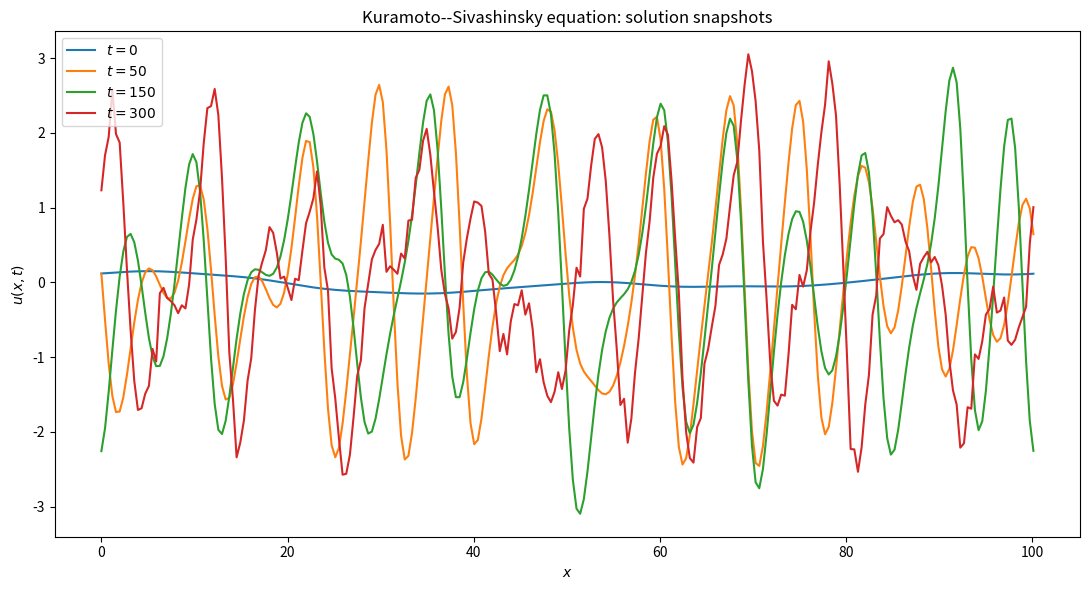
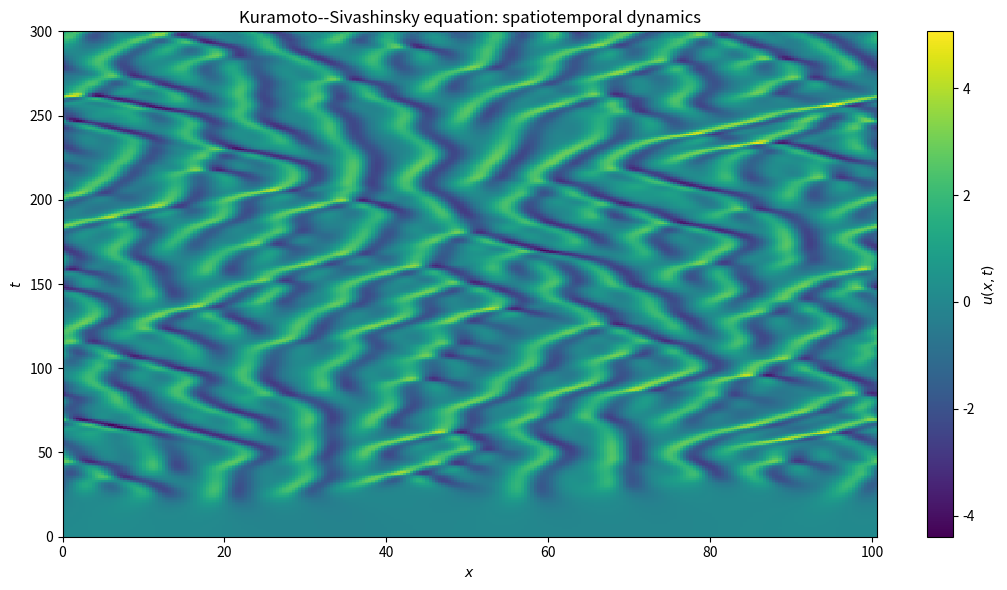
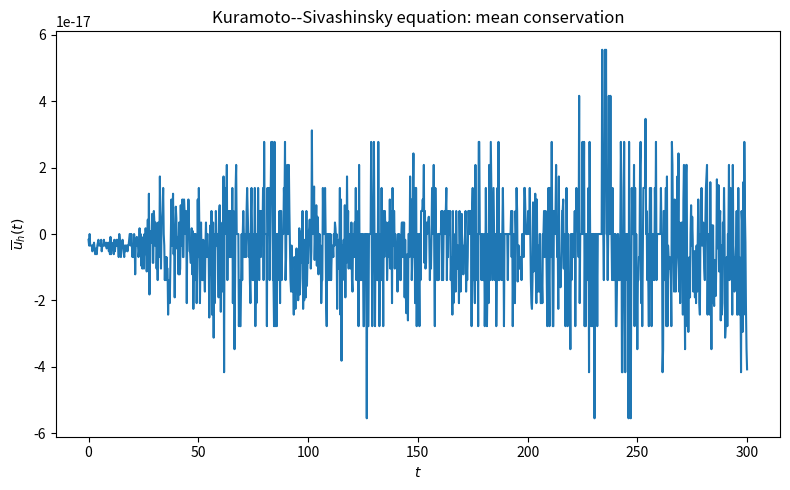
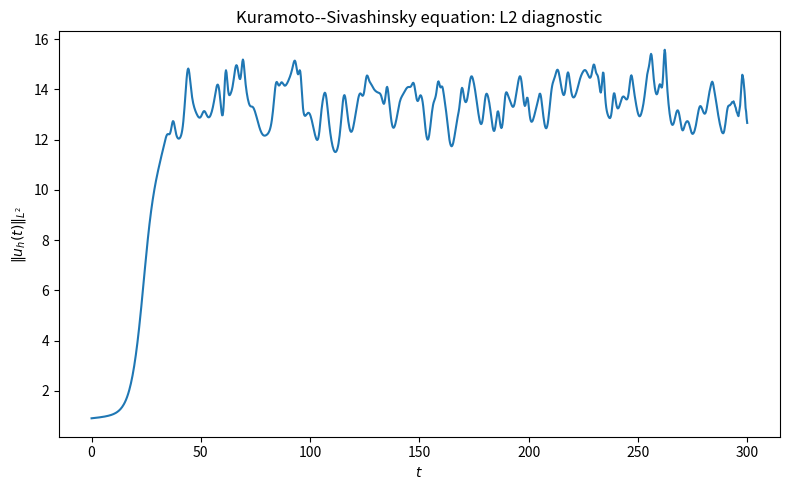

These figures' Python source, in order:
#!/usr/bin/env python3
# -*- coding: utf-8 -*-
"""
Kuramoto--Sivashinsky equation on a one-dimensional periodic domain.

Equation
--------
    u_t + u u_x + u_xx + u_xxxx = 0,
    x in [0,L),   t in [0,T],

with periodic boundary conditions.

Equivalently,

    u_t = -u u_x - u_xx - u_xxxx.

Numerical method
----------------
A Fourier pseudo-spectral discretization is used in space.

The linear operator

    L(k) = k^2 - k^4

is treated implicitly, while the quadratic nonlinearity

    N(u) = -u u_x

is treated explicitly.  Thus,

    (1 - dt L(k)) u_hat^{n+1}
        = u_hat^n + dt N_hat(u^n).

This is a first-order semi-implicit Euler method.

The nonlinear term is evaluated in physical space and filtered with
the 2/3 de-aliasing rule before the Fourier update.

Diagnostics
-----------
The spatial mean is conserved by the periodic equation and is monitored
numerically.  The L2 norm is also tracked as a boundedness diagnostic;
unlike gradient-flow problems, it need not decay monotonically.

Outputs
-------
    5-KS_snapshots.png
    5-KS_spacetime.png
    5-KS_mean.png
    5-KS_l2.png
"""

from __future__ import annotations

import numpy as np
import matplotlib.pyplot as plt


# ============================================================
# Parameters
# ============================================================

N = 256
L = 32.0 * np.pi

DT = 0.25
T = 300.0

SEED = 4
SPACETIME_STRIDE = 4
SNAPSHOT_TIMES = (0.0, 50.0, 150.0, 300.0)


# ============================================================
# Spatial grid and Fourier wave numbers
# ============================================================

dx = L / N

x = np.linspace(0.0, L, N, endpoint=False)
k = 2.0 * np.pi * np.fft.fftfreq(N, d=dx)

linear_multiplier = k**2 - k**4

# 2/3 de-aliasing mask for the quadratic nonlinearity.
mode_numbers = np.fft.fftfreq(N) * N
DEALIAS_MASK = np.abs(mode_numbers) <= N / 3.0


# ============================================================
# Initial condition
# ============================================================

def initial_condition(
    x_grid: np.ndarray,
    seed: int = SEED,
) -> np.ndarray:
    """
    Smooth random periodic initial condition.

    The low Fourier modes are perturbed reproducibly with amplitudes
    decaying like m^{-2}.
    """
    rng = np.random.default_rng(seed)

    u0 = 0.2 * np.cos(2.0 * np.pi * x_grid / L)

    for m in range(1, 9):
        a = rng.standard_normal()
        b = rng.standard_normal()

        u0 += (
            0.15
            * (
                a * np.cos(2.0 * np.pi * m * x_grid / L)
                + b * np.sin(2.0 * np.pi * m * x_grid / L)
            )
            / m**2
        )

    return u0


# ============================================================
# Nonlinear term
# ============================================================

def nonlinear_hat(uhat: np.ndarray) -> np.ndarray:
    """
    Compute the nonlinear term in conservative form,

        N(u) = -1/2 (u^2)_x.

    For smooth solutions this is equivalent to -u u_x, but the
    conservative Fourier form preserves the zero Fourier mode exactly.

    The quadratic product is evaluated pseudo-spectrally and filtered
    with the 2/3 de-aliasing rule.
    """
    u = np.fft.ifft(uhat).real

    u2_hat = np.fft.fft(u**2)
    u2_hat *= DEALIAS_MASK

    nhat = -0.5j * k * u2_hat
    nhat[0] = 0.0

    return nhat


# ============================================================
# Diagnostics
# ============================================================

def discrete_mean(u: np.ndarray) -> float:
    """
    Discrete spatial mean.
    """
    return float(np.mean(u))


def discrete_l2(u: np.ndarray) -> float:
    """
    Discrete L2 norm

        ||u||_{L2,h}
        = sqrt(dx sum_j u_j^2).
    """
    return float(np.sqrt(dx * np.sum(u**2)))


# ============================================================
# One semi-implicit Euler step
# ============================================================

def time_step(uhat: np.ndarray) -> np.ndarray:
    """
    Advance one semi-implicit Euler step:

        (1 - dt L) u_hat^{n+1}
            = u_hat^n + dt N_hat(u^n),

    where

        L(k) = k^2 - k^4.
    """
    nhat = nonlinear_hat(uhat)

    denominator = 1.0 - DT * linear_multiplier

    if np.any(np.abs(denominator) < 1.0e-12):
        raise RuntimeError(
            "Semi-implicit denominator is too close to zero."
        )

    return (uhat + DT * nhat) / denominator


# ============================================================
# Time integration
# ============================================================

def solve_ks():
    """
    Integrate the Kuramoto--Sivashinsky equation from t=0 to t=T.
    """
    num_steps = int(round(T / DT))

    if not np.isclose(num_steps * DT, T):
        raise ValueError("T must be an integer multiple of DT.")

    snapshot_steps = {
        int(round(t / DT)): t for t in SNAPSHOT_TIMES
    }

    for step, t in snapshot_steps.items():
        if not np.isclose(step * DT, t):
            raise ValueError(
                f"Snapshot time {t} is not an integer multiple of DT."
            )

    u0 = initial_condition(x)
    uhat = np.fft.fft(u0)

    snapshots = {0: u0.copy()}

    space_time = [u0.copy()]
    time_values = [0.0]

    times = np.empty(num_steps + 1)
    means = np.empty(num_steps + 1)
    l2_values = np.empty(num_steps + 1)

    times[0] = 0.0
    means[0] = discrete_mean(u0)
    l2_values[0] = discrete_l2(u0)

    for n in range(1, num_steps + 1):
        uhat = time_step(uhat)

        if not np.all(np.isfinite(uhat)):
            raise FloatingPointError(
                f"Non-finite Fourier coefficients at step {n}."
            )

        u = np.fft.ifft(uhat).real
        t = n * DT

        times[n] = t
        means[n] = discrete_mean(u)
        l2_values[n] = discrete_l2(u)

        if n in snapshot_steps:
            snapshots[n] = u.copy()

        if n % SPACETIME_STRIDE == 0:
            space_time.append(u.copy())
            time_values.append(t)

    print("Kuramoto--Sivashinsky simulation complete")
    print(f"  grid points              : {N}")
    print(f"  dx                       : {dx:.8e}")
    print(f"  dt                       : {DT:.8e}")
    print(f"  final time               : {T:.8e}")
    print(f"  initial mean             : {means[0]:.12e}")
    print(f"  final mean               : {means[-1]:.12e}")
    print(
        f"  absolute mean drift      : "
        f"{abs(means[-1] - means[0]):.12e}"
    )
    print(
        f"  initial/final L2 norm    : "
        f"{l2_values[0]:.12e} / {l2_values[-1]:.12e}"
    )
    print(
        f"  maximum L2 norm          : "
        f"{np.max(l2_values):.12e}"
    )

    return (
        snapshots,
        np.asarray(space_time),
        np.asarray(time_values),
        times,
        means,
        l2_values,
    )


# ============================================================
# Plotting
# ============================================================

def plot_snapshots(
    snapshots: dict[int, np.ndarray],
) -> None:
    """
    Plot selected solution snapshots.
    """
    fig, ax = plt.subplots(figsize=(11, 6))

    for t in SNAPSHOT_TIMES:
        n = int(round(t / DT))
        ax.plot(x, snapshots[n], label=rf"$t={t:g}$")

    ax.set_xlabel(r"$x$")
    ax.set_ylabel(r"$u(x,t)$")
    ax.set_title("Kuramoto--Sivashinsky equation: solution snapshots")
    ax.legend()

    fig.tight_layout()
    fig.savefig(
        "5-KS_snapshots.png",
        dpi=300,
        bbox_inches="tight",
    )
    plt.close(fig)


def plot_spacetime(
    space_time: np.ndarray,
    time_values: np.ndarray,
) -> None:
    """
    Plot the spatiotemporal dynamics u(x,t).
    """
    fig, ax = plt.subplots(figsize=(11, 6))

    image = ax.imshow(
        space_time,
        extent=[
            0.0,
            L,
            time_values[0],
            time_values[-1],
        ],
        origin="lower",
        aspect="auto",
        interpolation="nearest",
    )

    ax.set_xlabel(r"$x$")
    ax.set_ylabel(r"$t$")
    ax.set_title(
        "Kuramoto--Sivashinsky equation: spatiotemporal dynamics"
    )

    fig.colorbar(image, ax=ax, label=r"$u(x,t)$")

    fig.tight_layout()
    fig.savefig(
        "5-KS_spacetime.png",
        dpi=300,
        bbox_inches="tight",
    )
    plt.close(fig)


def plot_diagnostic(
    times: np.ndarray,
    values: np.ndarray,
    ylabel: str,
    title: str,
    filename: str,
) -> None:
    """
    Save a scalar time-series diagnostic.
    """
    fig, ax = plt.subplots(figsize=(8, 5))

    ax.plot(times, values)
    ax.set_xlabel(r"$t$")
    ax.set_ylabel(ylabel)
    ax.set_title(title)

    fig.tight_layout()
    fig.savefig(
        filename,
        dpi=300,
        bbox_inches="tight",
    )
    plt.close(fig)


# ============================================================
# Main
# ============================================================

def main() -> None:
    (
        snapshots,
        space_time,
        time_values,
        times,
        means,
        l2_values,
    ) = solve_ks()

    plot_snapshots(snapshots)
    plot_spacetime(space_time, time_values)

    plot_diagnostic(
        times,
        means,
        r"$\overline{u}_h(t)$",
        "Kuramoto--Sivashinsky equation: mean conservation",
        "5-KS_mean.png",
    )

    plot_diagnostic(
        times,
        l2_values,
        r"$\|u_h(t)\|_{L^2}$",
        "Kuramoto--Sivashinsky equation: L2 diagnostic",
        "5-KS_l2.png",
    )


if __name__ == "__main__":
    main()
